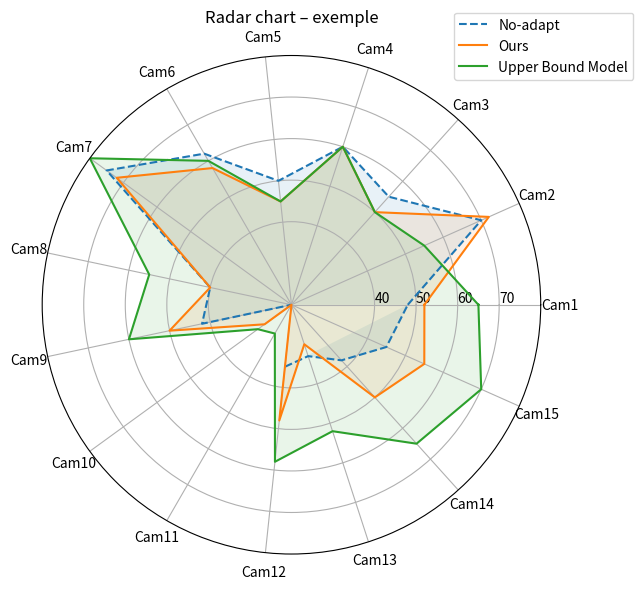

Here is the Python script that generated this plot:
import numpy as np
import matplotlib.pyplot as plt

# 1) Variables (étiquettes) et séries
labels = [f"Cam{i}" for i in range(1, 16)]
no_adapt = np.array([48,70,55,60,50,62,75,40,42,20,18,35,33,38,45])
ours     = np.array([52,72,50,60,45,58,72,40,50,28,20,48,30,50,55])
upper    = np.array([65,55,50,60,45,60,80,55,60,30,28,58,52,65,70])

# 2) Angles + fermeture des polygones
N = len(labels)
angles = np.linspace(0, 2*np.pi, N, endpoint=False)
angles = np.r_[angles, angles[0]]
def close_loop(v): return np.r_[v, v[0]]

# 3) Figure polaire
fig = plt.figure(figsize=(8,6))
ax = plt.subplot(111, polar=True)

ax.set_rlabel_position(0)   # orientation des labels radiaux
ax.set_ylim(20, 80)
ax.set_yticks([40,50, 60,70])

# 4) Traces (couleurs par défaut de matplotlib)
ax.plot(angles, close_loop(no_adapt), linestyle="--", label="No-adapt")
ax.fill(angles, close_loop(no_adapt), alpha=0.1)

ax.plot(angles, close_loop(ours), label="Ours")
ax.fill(angles, close_loop(ours), alpha=0.1)

ax.plot(angles, close_loop(upper), label="Upper Bound Model")
ax.fill(angles, close_loop(upper), alpha=0.1)

# 5) Étiquettes angulaires et légende
ax.set_xticks(angles[:-1])
ax.set_xticklabels(labels)
ax.legend(loc="upper right", bbox_to_anchor=(1.2, 1.1))
plt.title("Radar chart – exemple")
plt.tight_layout()
plt.savefig("circle_figure.png", dpi=300)
plt.show()
